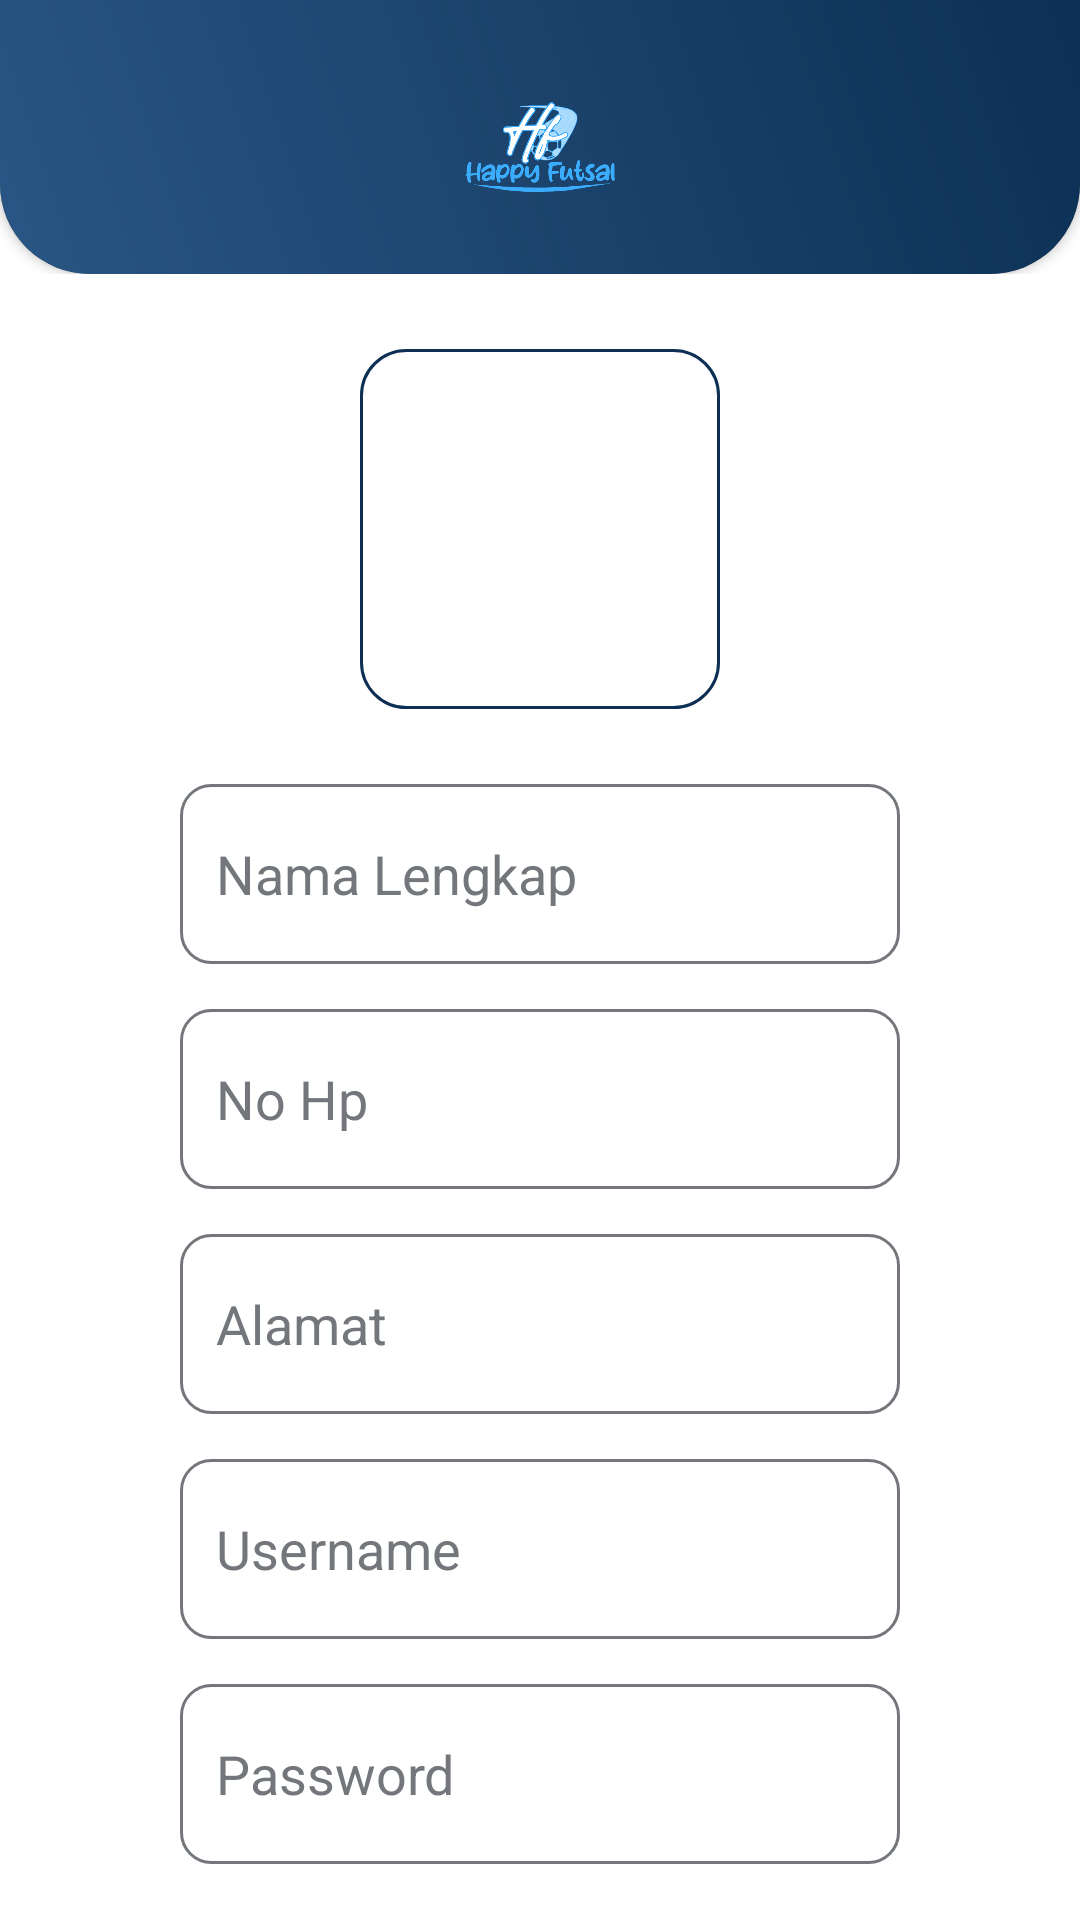

Write the Android layout XML for this screen, with the resource values it uses.
<!-- AndroidManifest.xml: application theme Theme.Design.NoActionBar -->
<!-- res/layout/activity_register.xml -->
<?xml version="1.0" encoding="utf-8"?>
<LinearLayout xmlns:android="http://schemas.android.com/apk/res/android"
    xmlns:app="http://schemas.android.com/apk/res-auto"
    xmlns:tools="http://schemas.android.com/tools"
    android:id="@+id/constraintlayout"
    android:layout_width="match_parent"
    android:layout_height="match_parent"
    android:background="@color/white"
    android:gravity="center"
    android:orientation="vertical"
    tools:context=".RegisterActivity" >

    <RelativeLayout
        android:layout_width="match_parent"
        android:layout_height="0dp"
        android:layout_weight="1"
        android:id="@+id/layoutatas">

        <GridLayout
            android:layout_width="match_parent"
            android:layout_height="match_parent"
            android:columnCount="1"
            android:rowCount="1">

            <androidx.cardview.widget.CardView
                android:id="@+id/cardlogo"
                android:layout_width="0dp"
                android:layout_height="0dp"
                android:layout_rowWeight="1"
                android:layout_columnWeight="1"
                app:cardCornerRadius="30dp"
                android:elevation="30dp"
                android:layout_marginTop="-30dp">

                <RelativeLayout
                    android:layout_width="match_parent"
                    android:layout_height="match_parent"
                    android:background="@drawable/bg_gradient">

                    <ImageView
                        android:id="@+id/logo"
                        android:paddingTop="40dp"
                        android:layout_marginBottom="40dp"
                        android:layout_width="200dp"
                        android:layout_height="200dp"
                        android:layout_centerInParent="true"
                        android:src="@drawable/hfcombined" />
                </RelativeLayout>
            </androidx.cardview.widget.CardView>
        </GridLayout>
    </RelativeLayout>

    <androidx.constraintlayout.widget.ConstraintLayout
        android:id="@+id/layoutbawah"
        android:layout_width="match_parent"
        android:layout_height="0dp"
        android:layout_gravity="center"
        android:layout_weight="6">

        <ImageView
            android:id="@+id/profilpict"
            android:layout_width="120dp"
            android:layout_height="120dp"
            android:layout_marginTop="25dp"
            android:background="@drawable/border_img"
            android:padding="1dp"
            app:layout_constraintBottom_toTopOf="@id/nama_et"
            app:layout_constraintEnd_toEndOf="parent"
            app:layout_constraintStart_toStartOf="parent"
            app:layout_constraintTop_toTopOf="parent"
            tools:srcCompat="@tools:sample/avatars" />

        <ProgressBar
            android:id="@+id/progressBar"
            style="?android:attr/progressBarStyle"
            android:layout_width="100dp"
            android:layout_height="100dp"
            app:layout_constraintStart_toStartOf="parent"
            app:layout_constraintEnd_toEndOf="parent"
            app:layout_constraintTop_toTopOf="parent"
            android:layout_marginTop="25dp"
            android:visibility="gone"/>

        <EditText
            android:id="@+id/nama_et"
            android:layout_width="match_parent"
            android:layout_height="60dp"
            android:layout_marginHorizontal="60dp"
            android:layout_marginTop="25dp"
            android:background="@drawable/custom_input"
            android:ems="10"
            android:hint="Nama Lengkap"
            android:inputType="textPersonName"
            android:paddingStart="12dp"
            android:textColor="@color/grey"
            android:textColorHint="@color/grey"
            app:layout_constraintEnd_toEndOf="parent"
            app:layout_constraintStart_toStartOf="parent"
            app:layout_constraintTop_toBottomOf="@id/profilpict" />

        <EditText
            android:id="@+id/nohp_et"
            android:layout_width="match_parent"
            android:layout_height="60dp"
            android:layout_marginHorizontal="60dp"
            android:layout_marginTop="15dp"
            android:background="@drawable/custom_input"
            android:ems="10"
            android:hint="No Hp"
            android:inputType="number"
            android:paddingStart="12dp"
            android:textColor="@color/grey"
            android:textColorHint="@color/grey"
            app:layout_constraintEnd_toEndOf="parent"
            app:layout_constraintStart_toStartOf="parent"
            app:layout_constraintTop_toBottomOf="@id/nama_et" />


        <EditText
            android:id="@+id/alamat_et"
            android:layout_width="match_parent"
            android:layout_height="60dp"
            android:layout_marginHorizontal="60dp"
            android:layout_marginTop="15dp"
            android:background="@drawable/custom_input"
            android:ems="10"
            android:hint="Alamat"
            android:inputType="textPersonName"
            android:paddingStart="12dp"
            android:textColor="@color/grey"
            android:textColorHint="@color/grey"
            app:layout_constraintEnd_toEndOf="parent"
            app:layout_constraintStart_toStartOf="parent"
            app:layout_constraintTop_toBottomOf="@id/nohp_et" />


        <EditText
            android:id="@+id/username_in"
            android:layout_width="match_parent"
            android:layout_height="60dp"
            android:layout_marginHorizontal="60dp"
            android:layout_marginTop="15dp"
            android:background="@drawable/custom_input"
            android:ems="10"
            android:hint="Username"
            android:inputType="textPersonName"
            android:paddingStart="12dp"
            android:textColor="@color/grey"
            android:textColorHint="@color/grey"
            app:layout_constraintEnd_toEndOf="parent"
            app:layout_constraintStart_toStartOf="parent"
            app:layout_constraintTop_toBottomOf="@id/alamat_et" />

        <EditText
            android:id="@+id/password_in"
            android:layout_width="match_parent"
            android:layout_height="60dp"
            android:layout_marginHorizontal="60dp"
            android:layout_marginTop="15dp"
            android:background="@drawable/custom_input"
            android:ems="10"
            android:hint="Password"
            android:inputType="textPassword"
            android:paddingStart="12dp"
            android:textColor="@color/grey"
            android:textColorHint="@color/grey"
            app:layout_constraintEnd_toEndOf="parent"
            app:layout_constraintStart_toStartOf="parent"
            app:layout_constraintTop_toBottomOf="@id/username_in" />

        <Button
            android:id="@+id/btn_register"
            android:layout_width="120dp"
            android:layout_height="40dp"
            android:layout_marginTop="25dp"
            android:background="@drawable/custom_button"
            android:text="DAFTAR"
            app:layout_constraintLeft_toLeftOf="parent"
            app:layout_constraintRight_toLeftOf="@id/btn_gambar"
            app:layout_constraintTop_toBottomOf="@id/password_in" />

        <Button
            android:id="@+id/btn_gambar"
            android:layout_width="120dp"
            android:layout_height="40dp"
            android:layout_marginTop="25dp"
            android:background="@drawable/custom_button"
            android:text="GAMBAR"
            app:layout_constraintLeft_toRightOf="@id/btn_register"
            app:layout_constraintRight_toRightOf="parent"
            app:layout_constraintTop_toBottomOf="@id/password_in" />

        <TextView
            android:id="@+id/textView"
            android:layout_width="wrap_content"
            android:layout_height="wrap_content"
            android:layout_weight="1"
            android:text="Sudah punya akun?"
            android:textColor="@color/grey"
            app:layout_constraintBottom_toBottomOf="parent"
            app:layout_constraintEnd_toEndOf="parent"
            app:layout_constraintStart_toStartOf="parent"
            app:layout_constraintTop_toBottomOf="@id/btn_register"
            tools:layout_editor_absoluteY="319dp" />

        <TextView
            android:clickable="true"
            android:onClick="masukk"
            android:id="@+id/tv_register"
            android:layout_width="wrap_content"
            android:layout_height="wrap_content"
            android:layout_weight="1"
            android:text="@string/masuk"
            android:textColor="@color/blue_bg"
            app:layout_constraintEnd_toEndOf="parent"
            app:layout_constraintStart_toStartOf="parent"
            app:layout_constraintTop_toBottomOf="@id/textView"
            tools:layout_editor_absoluteY="324dp" />

    </androidx.constraintlayout.widget.ConstraintLayout>
</LinearLayout>
<!-- resources referenced by this layout -->
<resources>
  <color name="blue_bg">#295684 </color>
  <color name="grey">#73777B</color>
  <color name="white">#FFFFFFFF</color>
  <!-- drawable bg_gradient (drawable) -->
  <?xml version="1.0" encoding="utf-8"?>
  <shape xmlns:android="http://schemas.android.com/apk/res/android">
      <gradient
          android:startColor="@color/blue_bg"
          android:endColor="@color/blue_bwh"
          android:angle="45"/>
  </shape>
  <!-- drawable border_img (drawable) -->
  <?xml version="1.0" encoding="utf-8"?>
  <shape xmlns:android="http://schemas.android.com/apk/res/android"
      android:shape="rectangle">
  
      <gradient
          android:angle="270"
          android:endColor="@color/white"
          android:startColor="@color/white" />
  
      <corners android:radius="15dp" />
  
      <stroke
          android:width="1dp"
          android:color="@color/blue_bwh" />
  </shape>
  <!-- drawable custom_button (drawable) -->
  <?xml version="1.0" encoding="utf-8"?>
  <selector xmlns:android="http://schemas.android.com/apk/res/android">
      <item android:state_enabled="true" android:state_focused="true">
          <shape android:shape="rectangle">
              <solid android:color="@color/white"/>
              <corners android:radius="10dp"/>
              <stroke android:color="@color/blue_bwh" android:width="1dp"/>
          </shape>
      </item>
  
      <item android:state_enabled="true">
          <shape xmlns:android="http://schemas.android.com/apk/res/android">
              <gradient
                  android:startColor="@color/blue_bg"
                  android:endColor="@color/blue_bwh"
                  android:angle="45"/>
              <corners android:radius="7dp"/>
          </shape>
      </item>
  </selector>
  <!-- drawable custom_input (drawable) -->
  <?xml version="1.0" encoding="utf-8"?>
  <selector xmlns:android="http://schemas.android.com/apk/res/android">
      <item android:state_enabled="true" android:state_focused="true">
          <shape android:shape="rectangle">
              <solid android:color="@color/white"/>
              <corners android:radius="10dp"/>
              <stroke android:color="@color/blue_bwh" android:width="1dp"/>
          </shape>
      </item>
  
      <item android:state_enabled="true">
          <shape android:shape="rectangle">
              <solid android:color="@color/white"/>
              <corners android:radius="10dp"/>
              <stroke android:color="@color/grey" android:width="1dp"/>
          </shape>
      </item>
  </selector>
  <!-- drawable hfcombined: png bitmap (drawable, 28538 bytes) -->
  <string name="masuk"><u>Masuk</u></string>
  <color name="blue_bwh">#0c2f53 </color>
</resources>
